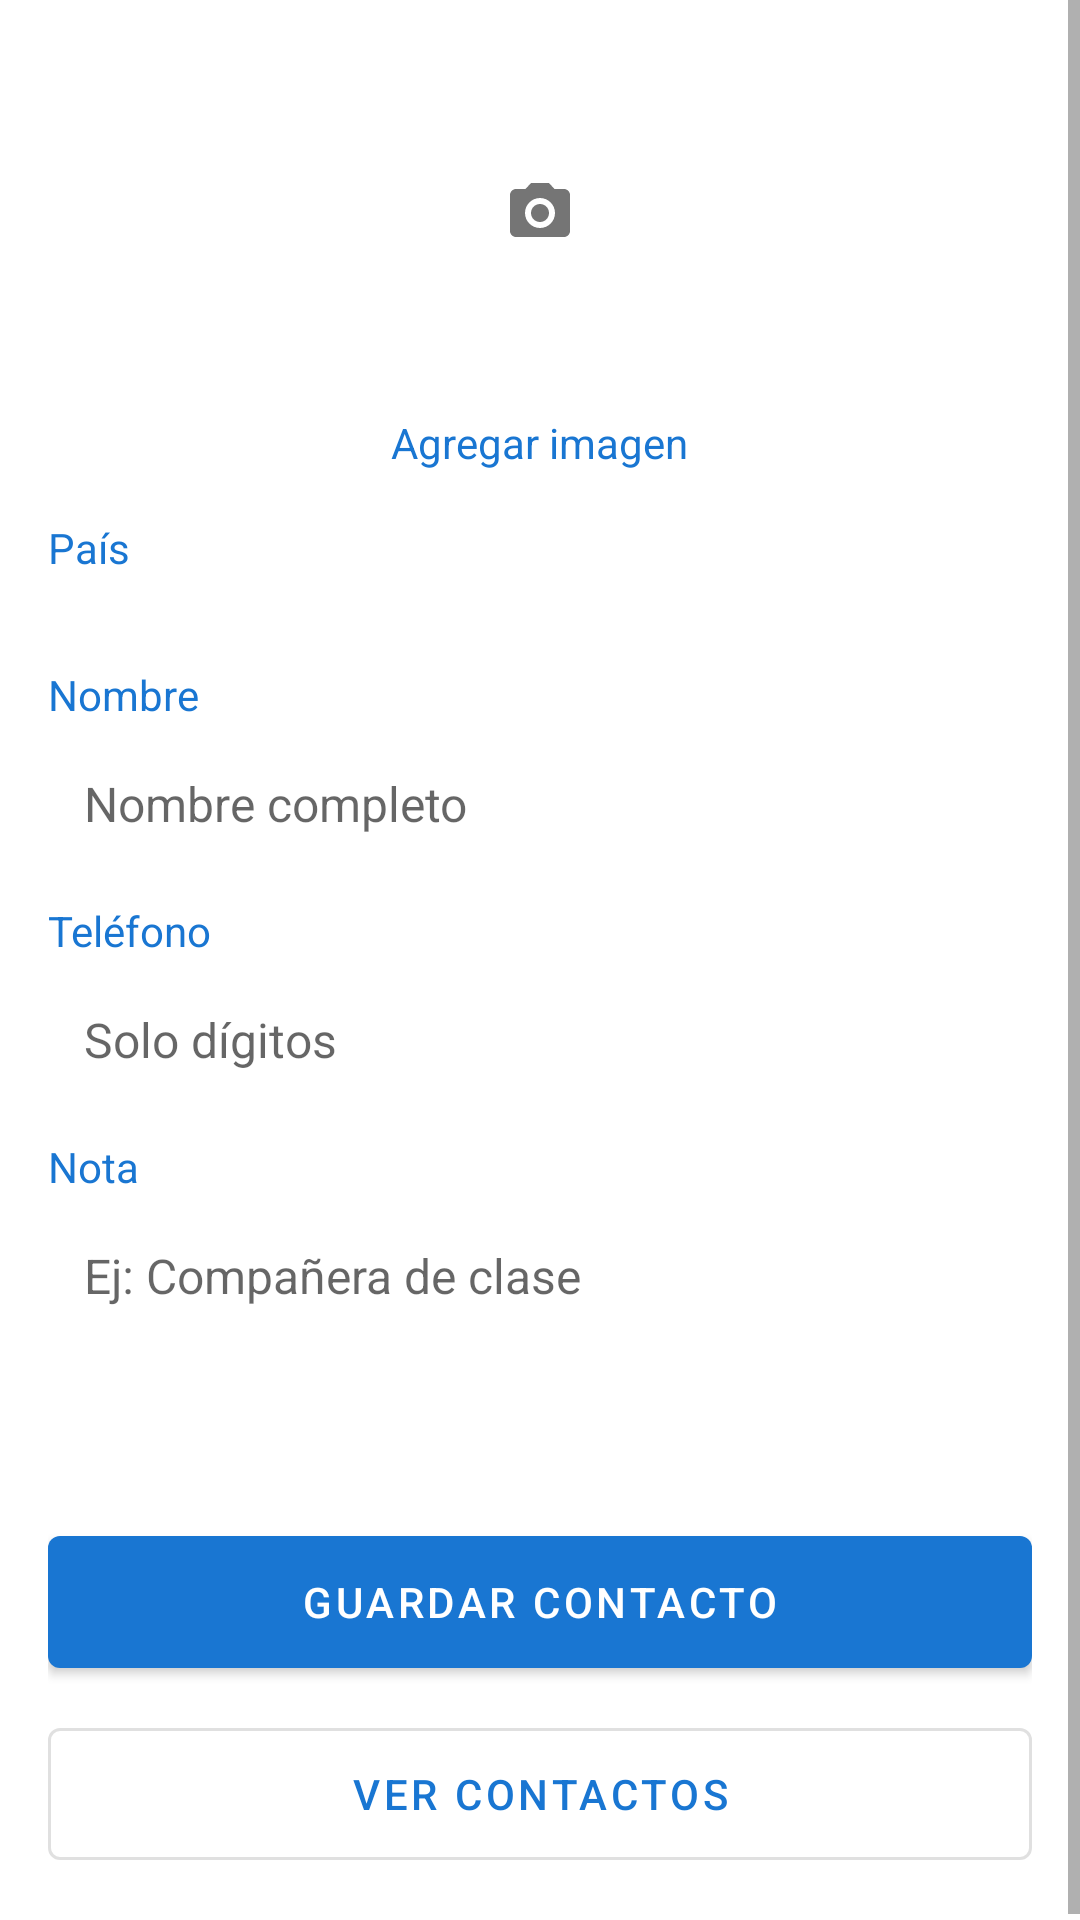

The Android layout XML behind this screen, and the referenced resources:
<!-- AndroidManifest.xml: application theme Theme.PM01E70007 -->
<!-- res/layout/activity_main.xml -->
<?xml version="1.0" encoding="utf-8"?>
<ScrollView xmlns:android="http://schemas.android.com/apk/res/android"
    xmlns:app="http://schemas.android.com/apk/res-auto"
    android:layout_width="match_parent"
    android:layout_height="match_parent"
    android:fillViewport="true">

    <LinearLayout
        android:layout_width="match_parent"
        android:layout_height="wrap_content"
        android:orientation="vertical"
        android:padding="16dp">

        <com.google.android.material.imageview.ShapeableImageView
            android:id="@+id/imgContacto"
            android:layout_width="110dp"
            android:layout_height="110dp"
            android:layout_gravity="center_horizontal"
            android:background="@drawable/bg_circle_gris"
            android:padding="28dp"
            android:scaleType="centerInside"
            android:src="@drawable/ic_camera"
            app:shapeAppearanceOverlay="@style/CircleImage" />

        <TextView
            android:id="@+id/tvAgregarImagen"
            android:layout_width="wrap_content"
            android:layout_height="wrap_content"
            android:layout_gravity="center_horizontal"
            android:layout_marginTop="6dp"
            android:padding="6dp"
            android:text="Agregar imagen"
            android:textColor="@color/azul" />

        <TextView style="@style/Etiqueta" android:text="País" />

        <Spinner
            android:id="@+id/spPais"
            style="@style/Campo"
            android:padding="8dp" />

        <TextView style="@style/Etiqueta" android:text="Nombre" />

        <EditText
            android:id="@+id/etNombre"
            style="@style/Campo"
            android:hint="Nombre completo"
            android:importantForAutofill="no"
            android:inputType="textPersonName|textCapWords"
            android:maxLines="1" />

        <TextView style="@style/Etiqueta" android:text="Teléfono" />

        <EditText
            android:id="@+id/etTelefono"
            style="@style/Campo"
            android:hint="Solo dígitos"
            android:importantForAutofill="no"
            android:inputType="phone"
            android:maxLines="1" />

        <TextView style="@style/Etiqueta" android:text="Nota" />

        <EditText
            android:id="@+id/etNota"
            style="@style/Campo"
            android:gravity="top"
            android:hint="Ej: Compañera de clase"
            android:importantForAutofill="no"
            android:inputType="textMultiLine|textCapSentences"
            android:minLines="3" />

        <com.google.android.material.button.MaterialButton
            android:id="@+id/btnGuardar"
            android:layout_width="match_parent"
            android:layout_height="56dp"
            android:layout_marginTop="20dp"
            android:text="Guardar contacto" />

        <com.google.android.material.button.MaterialButton
            android:id="@+id/btnVerContactos"
            style="@style/Widget.MaterialComponents.Button.OutlinedButton"
            android:layout_width="match_parent"
            android:layout_height="56dp"
            android:layout_marginTop="8dp"
            android:text="Ver contactos" />
    </LinearLayout>
</ScrollView>
<!-- resources referenced by this layout -->
<resources>
  <color name="azul">#1976D2</color>
  <!-- drawable ic_camera (drawable) -->
  <vector xmlns:android="http://schemas.android.com/apk/res/android"
      android:width="24dp"
      android:height="24dp"
      android:viewportWidth="24"
      android:viewportHeight="24">
    <path
        android:fillColor="#757575"
        android:pathData="M12,15c1.66,0 3,-1.34 3,-3s-1.34,-3 -3,-3 -3,1.34 -3,3 1.34,3 3,3zM9,2L7.17,4H4c-1.1,0 -2,0.9 -2,2v12c0,1.1 0.9,2 2,2h16c1.1,0 2,-0.9 2,-2V6c0,-1.1 -0.9,-2 -2,-2h-3.17L15,2H9zm3,15c-2.76,0 -5,-2.24 -5,-5s2.24,-5 5,-5 5,2.24 5,5 -2.24,5 -5,5z"/>
  </vector>
  <style name="Campo">
          <item name="android:layout_width">match_parent</item>
          <item name="android:layout_height">wrap_content</item>
          <item name="android:layout_marginTop">4dp</item>
          <item name="android:background">@drawable/bg_input</item>
          <item name="android:padding">12dp</item>
          <item name="android:textSize">16sp</item>
      </style>
  <style name="CircleImage">
          <item name="cornerFamily">rounded</item>
          <item name="cornerSize">50%</item>
      </style>
  <style name="Etiqueta">
          <item name="android:layout_width">wrap_content</item>
          <item name="android:layout_height">wrap_content</item>
          <item name="android:layout_marginTop">10dp</item>
          <item name="android:textColor">@color/azul</item>
          <item name="android:textSize">14sp</item>
      </style>
  <style name="Theme.PM01E70007" parent="Theme.MaterialComponents.Light.DarkActionBar">
          <item name="colorPrimary">@color/azul</item>
          <item name="colorPrimaryDark">@color/azul_oscuro</item>
          <item name="colorSecondary">@color/azul</item>
          <item name="colorOnPrimary">@color/white</item>
      </style>
  <color name="azul_oscuro">#0D47A1</color>
  <color name="white">#FFFFFFFF</color>
</resources>
